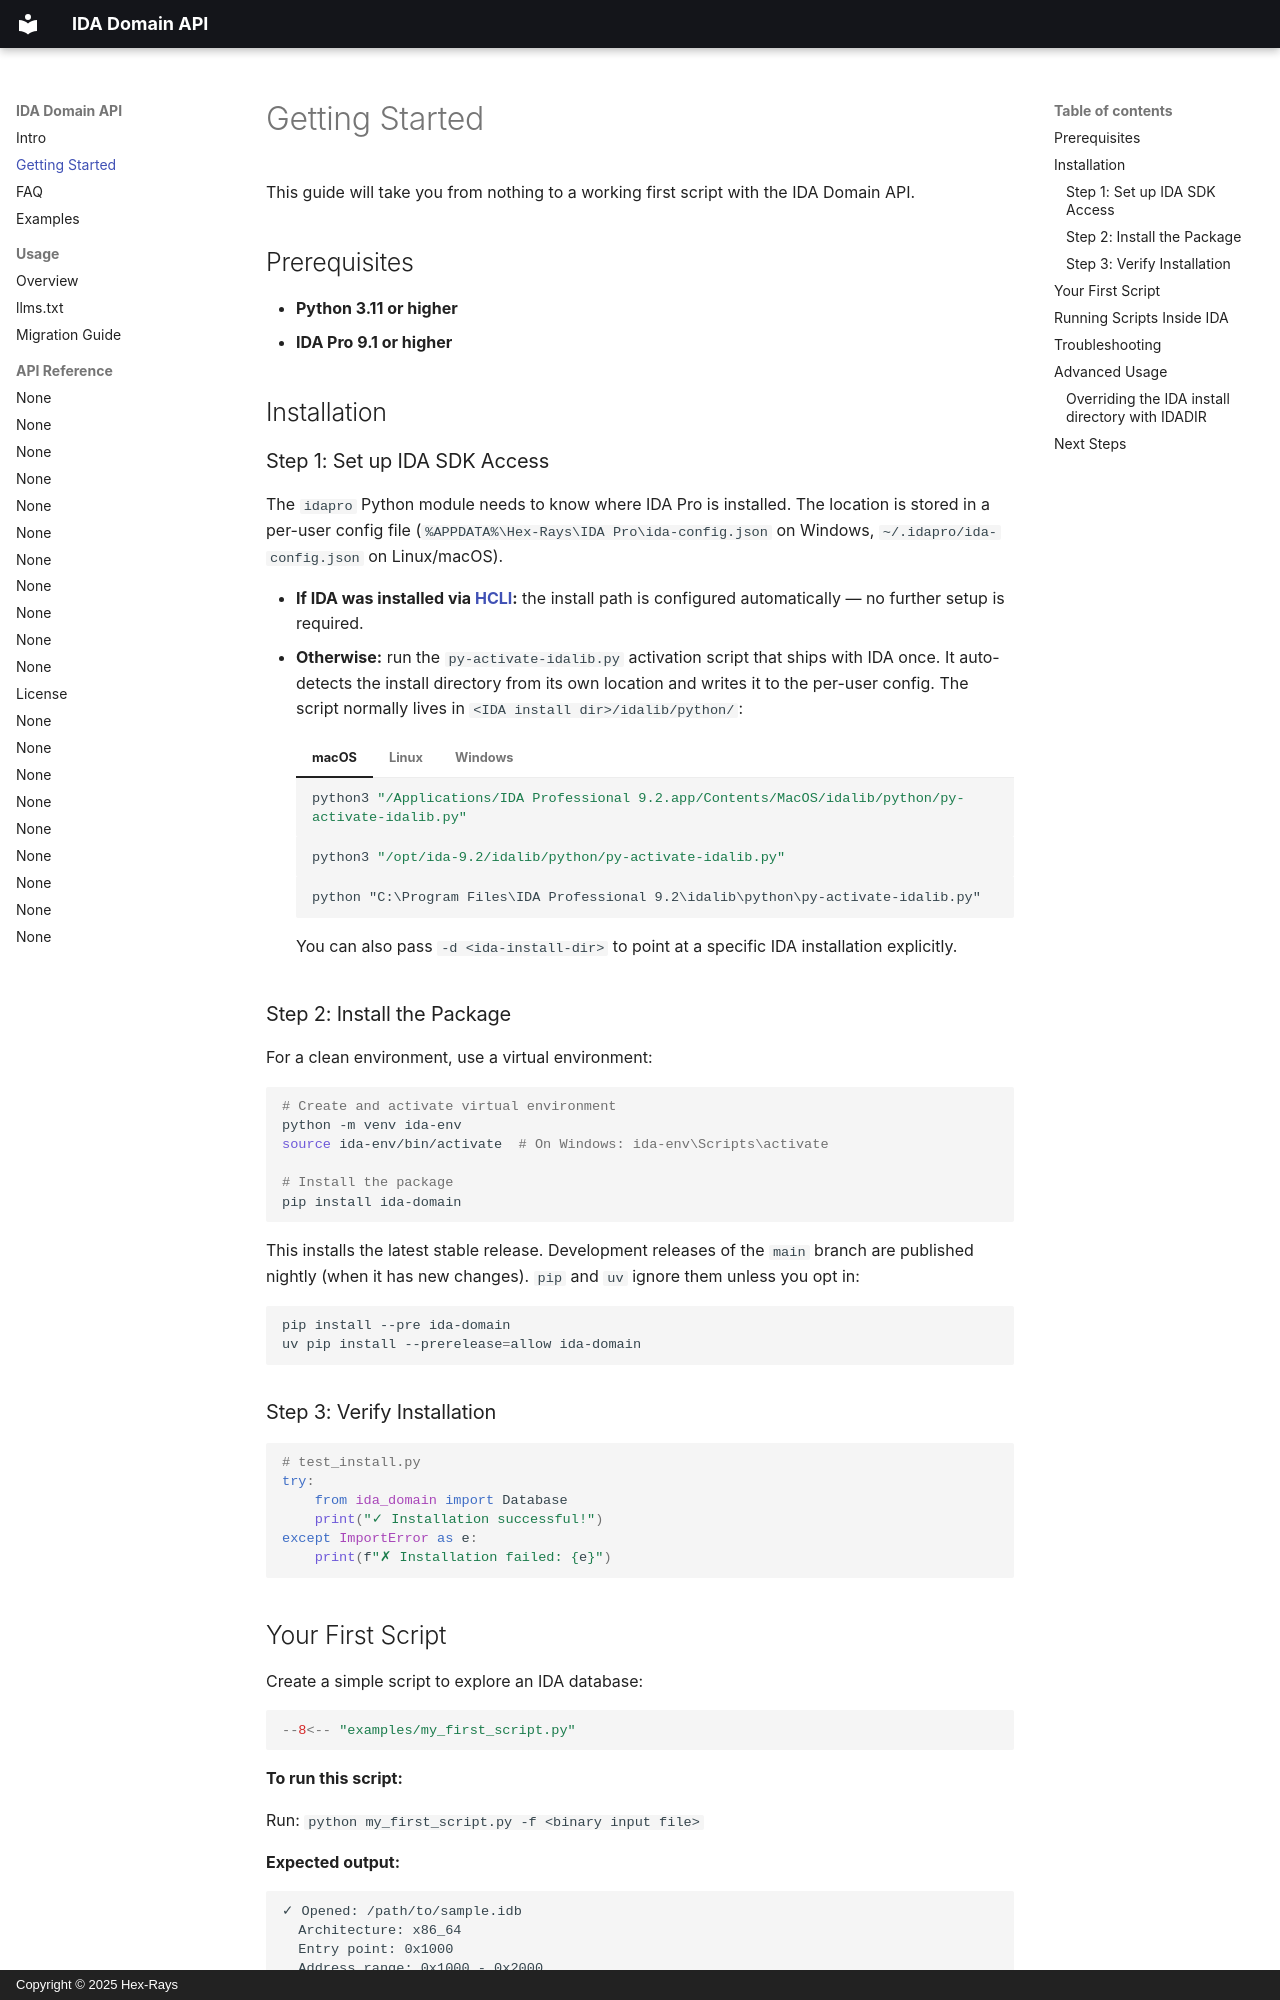

repository: HexRaysSA/ida-domain · page: getting_started/index.html · generator: mkdocs · copyright: Copyright © 2025 Hex-Rays

# Getting Started

This guide will take you from nothing to a working first script with the IDA Domain API.

## Prerequisites

- **Python 3.11 or higher**
- **IDA Pro 9.1 or higher**

## Installation

### Step 1: Set up IDA SDK Access

The `idapro` Python module needs to know where IDA Pro is installed. The location is stored in a per-user config file (`%APPDATA%\Hex-Rays\IDA Pro\ida-config.json` on Windows, `~/.idapro/ida-config.json` on Linux/macOS).

- **If IDA was installed via [HCLI](https://hcli.docs.hex-rays.com/):** the install path is configured automatically — no further setup is required.
- **Otherwise:** run the `py-activate-idalib.py` activation script that ships with IDA once. It auto-detects the install directory from its own location and writes it to the per-user config. The script normally lives in `<IDA install dir>/idalib/python/`:

    === "macOS"
        ```bash
        python3 "/Applications/IDA Professional 9.2.app/Contents/MacOS/idalib/python/py-activate-idalib.py"
        ```

    === "Linux"
        ```bash
        python3 "/opt/ida-9.2/idalib/python/py-activate-idalib.py"
        ```

    === "Windows"
        ```cmd
        python "C:\Program Files\IDA Professional 9.2\idalib\python\py-activate-idalib.py"
        ```

    You can also pass `-d <ida-install-dir>` to point at a specific IDA installation explicitly.

### Step 2: Install the Package

For a clean environment, use a virtual environment:

```bash
# Create and activate virtual environment
python -m venv ida-env
source ida-env/bin/activate  # On Windows: ida-env\Scripts\activate

# Install the package
pip install ida-domain
```

This installs the latest stable release. Development releases of the `main` branch are published nightly (when it has new changes). `pip` and `uv` ignore them unless you opt in:

```bash
pip install --pre ida-domain
uv pip install --prerelease=allow ida-domain
```

### Step 3: Verify Installation

```python
# test_install.py
try:
    from ida_domain import Database
    print("✓ Installation successful!")
except ImportError as e:
    print(f"✗ Installation failed: {e}")
```

## Your First Script

Create a simple script to explore an IDA database:

```python
--8<-- "examples/my_first_script.py"
```

**To run this script:**

Run: `python my_first_script.py -f <binary input file>`

**Expected output:**
```
✓ Opened: /path/to/sample.idb
  Architecture: x86_64
  Entry point: 0x1000
  Address range: 0x1000 - 0x2000
  Functions: 42
  Strings: 15
✓ Database closed
```
